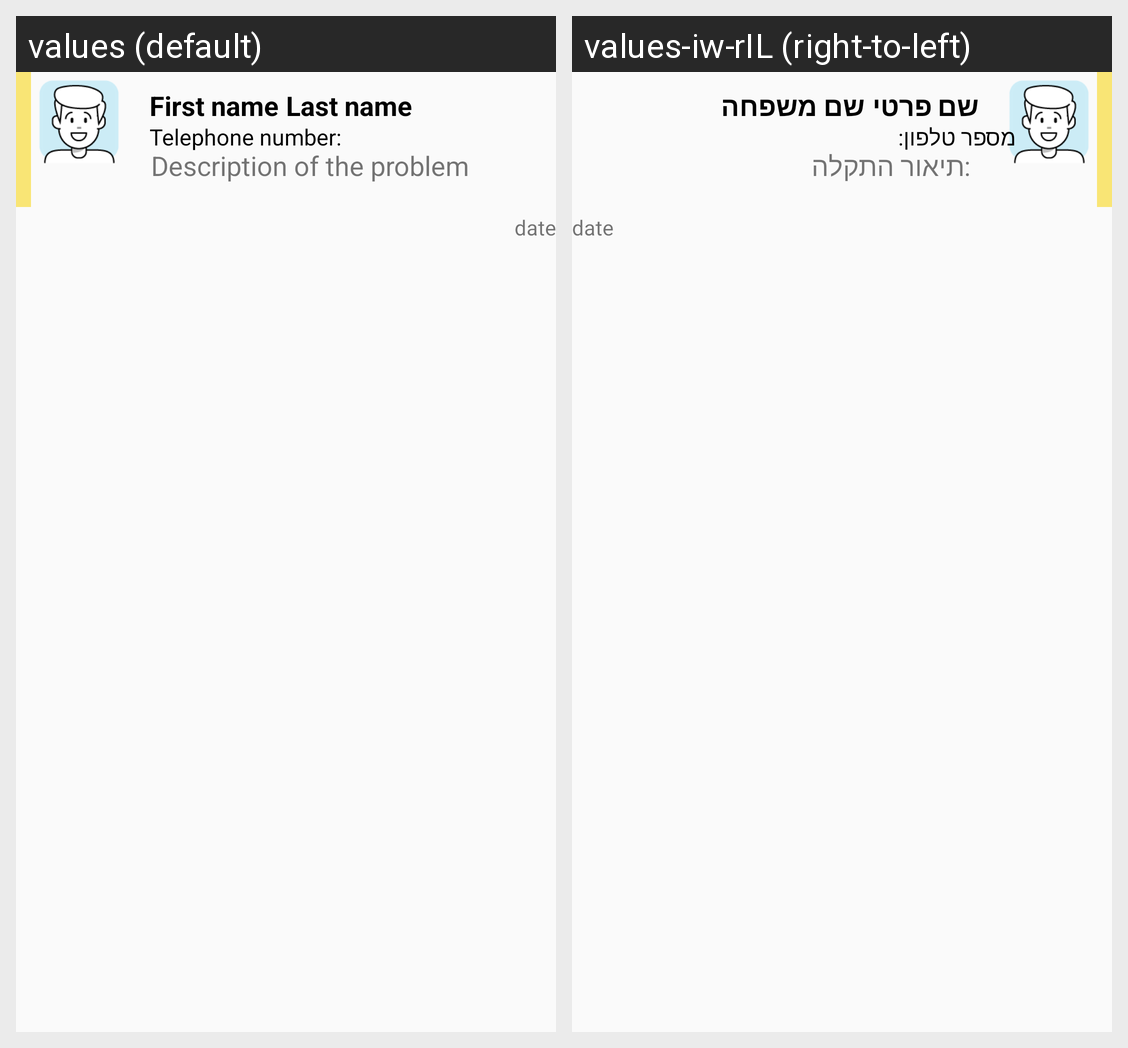

The same Android screen rendered under two of its app's locales, left to right. List the strings drawn on it with the default value and each locale's translation.
Android screen res/layout/customer_problem_row.xml rendered under 2 locales, left to right: values (default), values-iw-rIL (right-to-left). Device: Nexus 5 (rendered at 1080×1920; each locale shown at half size, 540×960, under a caption strip naming it); theme AppTheme.
Strings drawn on this screen, with the default value and each locale's value (text and hints the layout hard-codes, and strings that could not be matched under every locale, appear in the picture but are not listed):

fName
  values: First name
  values-iw-rIL: שם פרטי

lName
  values: Last name
  values-iw-rIL: שם משפחה

telephone
  values: Telephone number:
  values-iw-rIL: מספר טלפון: 

descOfTProb
  values: Description of the problem
  values-iw-rIL:  :תיאור התקלה
